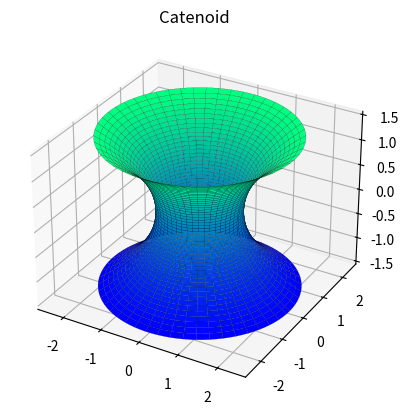

Python code for this plot:
import numpy as np
import matplotlib.pyplot as plt

u = np.linspace(0, 2 * np.pi, 100)
v = np.linspace(-1.5, 1.5, 50)
u, v = np.meshgrid(u, v)
a = 1

x = a * np.cosh(v) * np.cos(u)
y = a * np.cosh(v) * np.sin(u)
z = a * v

fig = plt.figure()
ax = fig.add_subplot(111, projection='3d')
ax.plot_surface(x, y, z, cmap='winter', edgecolor='k', linewidth=0.1)
ax.set_title("Catenoid")
plt.show()
